Run: headless pygame with SDL's dummy video driver; simulated clock (each Clock.tick advances the game by its frame time, no real sleeping); random seed 0; keys injected as events and as key.get_pressed() state; mouse plan: one left click at the window centre at the start of phase 2, then a move to the lower-right quarter at the start of phase 3.
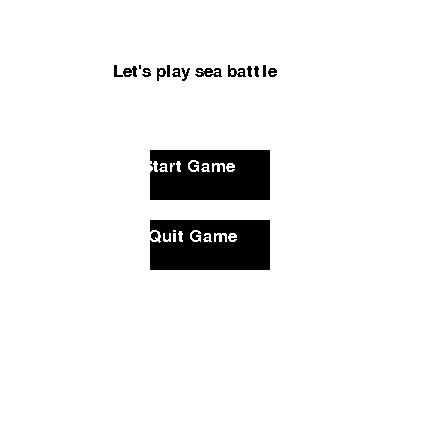
Frame 1 of 4 · flips 1–60 · no input
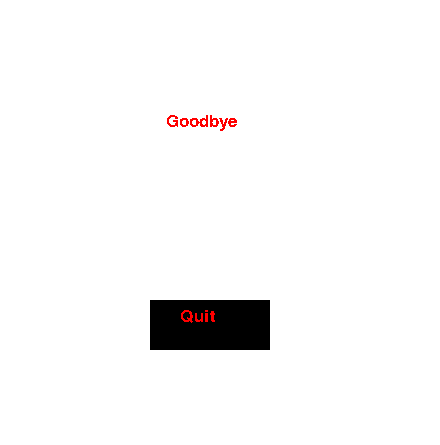
Frame 2 of 4 · flips 61–180 · clicked the window centre · tapped SPACE, RETURN · held RIGHT (→), D
Frame 3 of 4 · flips 181–300 · moved the mouse to the lower-right quarter · held DOWN (↓), S · screen unchanged from frame 2, image omitted
Frame 4 of 4 · flips 301–420 · held LEFT (←), A, UP (↑), W · screen unchanged from frame 3, image omitted

The pygame program that drew these frames:

import pygame as py
import sys


class Screen():

    def __init__(self, title):
        self.height = 445
        self.title = title
        self.width = 440
        self.fill = (0, 0, 255)
        self.CurrentState = False

    def makeCurrentScreen(self):
        py.display.set_caption(self.title)
        self.CurrentState = True
        self.screen = py.display.set_mode((self.width,
                                           self.height))

    def endCurrentScreen(self):
        self.CurrentState = False

    def checkUpdate(self, fill):
        self.fill = fill
        return self.CurrentState

    def screenUpdate(self):
        if self.CurrentState:
            self.screen.fill(self.fill)

    def returnTitle(self):
        return self.screen


class Button():
    def __init__(self, x, y, sx, sy, bcolour,
                 fbcolour, font, fcolour, text):
        self.x = x
        self.y = y
        self.sx = sx
        self.sy = sy
        self.fontsize = 25
        self.bcolour = bcolour
        self.fbcolour = fbcolour
        self.fcolour = fcolour
        self.text = text
        self.CurrentState = False
        self.buttonf = py.font.SysFont(font, self.fontsize)

    def showButton(self, display):
        if self.CurrentState:
            py.draw.rect(display, self.fbcolour,
                         (self.x, self.y,
                          self.sx, self.sy))
        else:
            py.draw.rect(display, self.fbcolour,
                         (self.x, self.y,
                          self.sx, self.sy))
        textsurface = self.buttonf.render(self.text,
                                          False, self.fcolour)
        display.blit(textsurface,
                     ((self.x + (self.sx / 2) -
                       (self.fontsize / 2) * (len(self.text) / 2) -
                       5, (self.y + (self.sy / 2) -
                           (self.fontsize / 2) - 4))))

    def focusCheck(self, mousepos, mouseclick):
        if (mousepos[0] >= self.x) and (mousepos[0] <= self.x + self.sx) and (mousepos[1] >= self.y) and (mousepos[
                                                                                                              1] <= self.y + self.sy):
            self.CurrentState = True
            return mouseclick[0]
        else:
            self.CurrentState = False
            return False


py.init()
py.font.init()

menuScreen = Screen("Menu Screen")
game_window = Screen("Control")
window = Screen("Exit")
win = menuScreen.makeCurrentScreen()
MENU_BUTTON = Button(150, 150, 120, 50, ("black"),
                     ("black"), "TimesNewRoman",
                     ("white"), "Start Game")
MENU_BUTTON2 = Button(185, 55, 130, 50, ("white"),
                      ("white"), "TimesNewRoman",
                      ("black"), "Let's play sea battle")
MENU_BUTTON3 = Button(150, 220, 120, 50, ("black"),
                      ("black"), "TimesNewRoman",
                      ("white"), "Quit Game")
QUIT_BUTTON = Button(150, 300, 120, 50, ("black"),
                     ("black"), "TimesNewRoman",
                     ("red"), "Quit")
QUIT_BUTTON2 = Button(100, 55, 230, 150, ("white"),
                      ("white"), "TimesNewRoman",
                      ("red"), "Goodbye")

done = False
while not done:
    menuScreen.screenUpdate()
    game_window.screenUpdate()
    window.screenUpdate()
    mouse_pos = py.mouse.get_pos()
    mouse_click = py.mouse.get_pressed()
    keys = py.key.get_pressed()
    if menuScreen.checkUpdate((255, 255, 255)):
        start_button = MENU_BUTTON.focusCheck(mouse_pos,
                                              mouse_click)
        quit_button = MENU_BUTTON3.focusCheck(mouse_pos,
                                              mouse_click)
        MENU_BUTTON.showButton(menuScreen.returnTitle())
        MENU_BUTTON2.showButton(menuScreen.returnTitle())
        MENU_BUTTON3.showButton(menuScreen.returnTitle())
        if start_button:
            win = game_window.makeCurrentScreen()
            menuScreen.endCurrentScreen()
        if quit_button:
            win = window.makeCurrentScreen()
            menuScreen.endCurrentScreen()

    elif window.checkUpdate((255, 255, 255)):
        exit_button = QUIT_BUTTON.focusCheck(mouse_pos,
                                             mouse_click)
        QUIT_BUTTON.showButton(window.returnTitle())
        QUIT_BUTTON2.showButton(window.returnTitle())
        if exit_button:
            sys.exit()

    elif game_window.checkUpdate((255, 255, 255)):
        size = 25
        board = 3
        width = size * 21 + board * 20
        height = size * 15 + board * 10
        py.init()
        screen = py.display.set_mode((width, height))
        py.display.set_caption('sea battle')
        font = py.font.SysFont("notosans", 20)
        font3 = py.font.SysFont("notosans", 40)
        sheet1 = [[0] * 15 for i in range(15)]
        sheet2 = [[0] * 10 for i in range(10, 21)]


        def button():
            py.draw.rect(screen, "white", (5, 336, 80, 40))
            num3 = font3.render("Menu", True, "black")
            screen.blit(num3, (7, 343))


        def greed():
            let = ["J", "I", "H", "G", "F", "E", "D", "C", "B", "A"]
            for row in range(1, 11):
                for col in range(11, 21):
                    x = col * size + (col + 1) * board
                    y = row * size + (row + 1) * board
                    py.draw.rect(screen, "white", (x, y, size, size))
                num = font.render(str(row), True, "red")
                letters = font.render(let[row - 1], True, "red")
                screen.blit(num, (x - 273, y + 4))
                screen.blit(letters, ((x + 5) - (row - 1) * 28, (y + 5) - (row) * 28))
                screen.blit(letters, ((x - 300) - (row - 1) * 28, (y + 5) - (row) * 28))
            for row in range(1, 11):
                for col in range(10):
                    x = col * size + (col + 1) * board
                    y = row * size + (row + 1) * board
                    py.draw.rect(screen, "white", (x, y, size, size))
                    if sheet1[row][col] == 'x':
                        py.draw.circle(screen, "green", (x + size // 2, y + size // 2), size // 2 - 3)


        def main():
            game_over = False
            screen.fill("black")
            print("new game")
            while not game_over:
                for event in py.event.get():
                    if event.type == py.QUIT:
                        py.quit()
                        sys.exit(0)
                    elif event.type == py.MOUSEBUTTONDOWN:
                        x_mouse, y_mouse = py.mouse.get_pos()
                        col = x_mouse // (size + board)
                        row = y_mouse // (size + board)
                        if sheet1[row][col] == 0:
                            if col == 0:
                                c = "A"
                            elif col == 1:
                                c = "B"
                            elif col == 2:
                                c = "C"
                            elif col == 3:
                                c = "D"
                            elif col == 4:
                                c = "E"
                            elif col == 5:
                                c = "F"
                            elif col == 6:
                                c = "G"
                            elif col == 7:
                                c = "H"
                            elif col == 8:
                                c = "I"
                            elif col == 9:
                                c = "J"
                            print(c, row)
                            sheet1[row][col] = 'x'  # green
                            if col == 9 and row == 12 or col == 8 and row == 12 or col == 7 and row == 12 or col == 9 and row == 11:
                                game_over = True

                greed()
                button()
                py.display.update()


        main()
        game_window.endCurrentScreen()
        win = menuScreen.makeCurrentScreen()

    for event in py.event.get():
        if (event.type == py.QUIT):
            done = True

    py.display.update()
py.quit()
